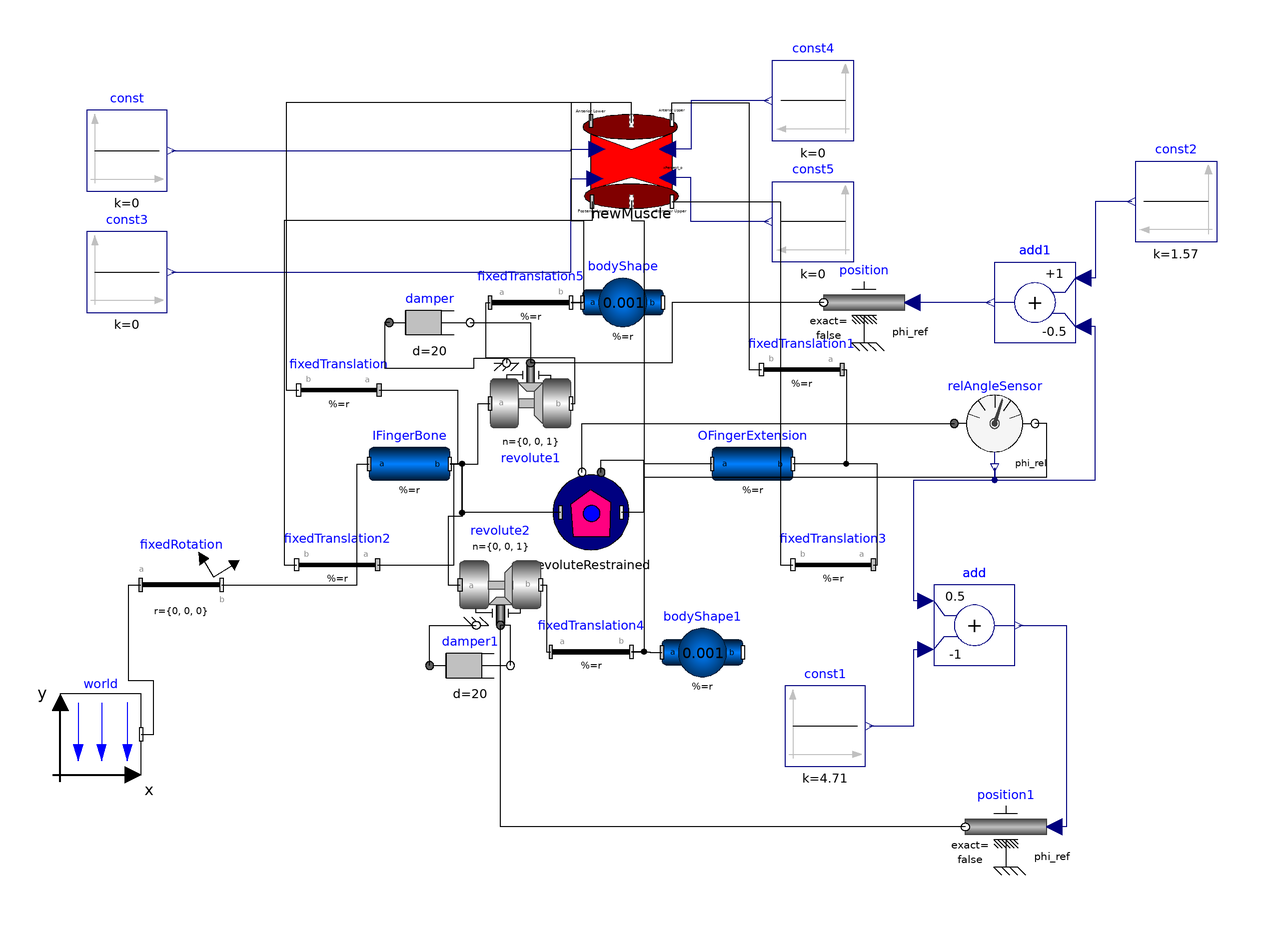

This picture is the connection diagram that the Modelica source below describes through its graphical annotations.

model TestNewMuscle
  PowerGrab.Components.OldComponents.NewMuscle newMuscle(k_min_a = 1000, k_max_a = 1100, x_min_a = 0.5, x_max_a = 1, k_min_p = 1000, k_max_p = 1100, x_min_p = 0.6, x_max_p = 1.1) annotation(Placement(visible = true, transformation(origin = {0, 75}, extent = {{-10, -10}, {10, 10}}, rotation = 0)));
  Modelica.Mechanics.MultiBody.Parts.BodyCylinder IFingerBone(r = r_IFingerBone, r_shape = r_shape_IFingerBone, color = {155, 0, 0}, diameter = diameterIFingerBone * 10, animation = true, r_0.fixed = false) "The palm bone that is connected via a joint to the finger extension" annotation(Placement(visible = true, transformation(origin = {-55, 0}, extent = {{-10, -10}, {10, 10}}, rotation = 0)));
  Modelica.Mechanics.MultiBody.Parts.BodyCylinder OFingerExtension(r = r_OFingerBone, r_shape = r_shape_OFingerBone, r_0.start = {0, 0.08, 0}, r_0.fixed = false, color = {255, 255, 0}, diameter = diameterOFingerBone * 10, animation = true) "Part of the finger that extends from the palm" annotation(Placement(visible = true, transformation(origin = {30, 0}, extent = {{-10, -10}, {10, 10}}, rotation = 0)));
  Modelica.Mechanics.MultiBody.Parts.BodyShape bodyShape(r = {0, 0, 0}, r_0.start = {0, 0.08, 0}, m = 0.001, r_CM = {0, 0, 0}, r_0.fixed = false, shapeType = "sphere", sphereColor = {0, 230, 0}, sphereDiameter = 0.05) annotation(Placement(visible = true, transformation(origin = {-2.144, 40}, extent = {{-10, -10}, {10, 10}}, rotation = 0)));
  Modelica.Mechanics.MultiBody.Parts.FixedTranslation fixedTranslation(r = {-0.25, 0.1, 0}) annotation(Placement(visible = true, transformation(origin = {-72.523, 18.283}, extent = {{10, -10}, {-10, 10}}, rotation = 0)));
  Modelica.Mechanics.MultiBody.Parts.FixedTranslation fixedTranslation1(r = {-0.25, 0.1, 0}) annotation(Placement(visible = true, transformation(origin = {42.218, 23.331}, extent = {{10, -10}, {-10, 10}}, rotation = 0)));
  Modelica.Mechanics.MultiBody.Joints.Revolute revolute1(animation = false, n = {0, 0, 1}, useAxisFlange = true, phi.fixed = false, phi.start = 1.5) annotation(Placement(visible = true, transformation(origin = {-25, 15}, extent = {{-10, -10}, {10, 10}}, rotation = 0)));
  PowerGrab.Components.RevoluteRestrained revoluteRestrained(phi_0_restrained = 0, theta_1 = -0.1, theta_2 = 1.6, useAxisFlange = true) annotation(Placement(visible = true, transformation(origin = {-10, -12.083}, extent = {{-10, -10}, {10, 10}}, rotation = 0)));
  Modelica.Mechanics.MultiBody.Joints.Revolute revolute2(animation = false, n = {0, 0, 1}, phi.start = 1.5, useAxisFlange = true, phi.fixed = false) annotation(Placement(visible = true, transformation(origin = {-32.475, -30}, extent = {{-10, 10}, {10, -10}}, rotation = 0)));
  Modelica.Mechanics.MultiBody.Parts.BodyShape bodyShape1(m = 0.001, r = {0, 0.1, 0}, r_0.start = {0, 0.08, 0}, r_CM = {0, 0.05, 0}, r_0.fixed = false, shapeType = "sphere", sphereColor = {0, 230, 0}, sphereDiameter = 0.05) annotation(Placement(visible = true, transformation(origin = {17.593, -46.771}, extent = {{-10, -10}, {10, 10}}, rotation = 0)));
  Modelica.Mechanics.MultiBody.Parts.FixedTranslation fixedTranslation2(r = {-0.25, -0.1, 0}) annotation(Placement(visible = true, transformation(origin = {-72.94199999999999, -25}, extent = {{10, -10}, {-10, 10}}, rotation = 0)));
  Modelica.Mechanics.MultiBody.Parts.FixedTranslation fixedTranslation3(r = {-0.25, -0.1, 0}) annotation(Placement(visible = true, transformation(origin = {50, -25}, extent = {{10, -10}, {-10, 10}}, rotation = 0)));
  Modelica.Mechanics.MultiBody.Parts.FixedTranslation fixedTranslation4(r = {-0.12, 0, 0}) annotation(Placement(visible = true, transformation(origin = {-10, -46.567}, extent = {{-10, -10}, {10, 10}}, rotation = 0)));
  Modelica.Mechanics.MultiBody.Parts.FixedTranslation fixedTranslation5(r = {0.12, 0, 0}) annotation(Placement(visible = true, transformation(origin = {-25, 40}, extent = {{-10, -10}, {10, 10}}, rotation = 0)));
  Modelica.Mechanics.Rotational.Components.Damper damper(useHeatPort = false, d = 20) annotation(Placement(visible = true, transformation(origin = {-50, 35}, extent = {{-10, -10}, {10, 10}}, rotation = 0)));
  Modelica.Mechanics.Rotational.Components.Damper damper1(d = 20, phi_rel.fixed = false) annotation(Placement(visible = true, transformation(origin = {-40, -50}, extent = {{-10, -10}, {10, 10}}, rotation = 0)));
  Modelica.Mechanics.Rotational.Sensors.RelAngleSensor relAngleSensor annotation(Placement(visible = true, transformation(origin = {90, 10}, extent = {{-10, -10}, {10, 10}}, rotation = 0)));
  Modelica.Mechanics.Rotational.Sources.Position position annotation(Placement(visible = true, transformation(origin = {57.653, 40}, extent = {{10, -10}, {-10, 10}}, rotation = 0)));
  Modelica.Mechanics.Rotational.Sources.Position position1(useSupport = false) annotation(Placement(visible = true, transformation(origin = {92.78100000000001, -90}, extent = {{10, -10}, {-10, 10}}, rotation = 0)));
  Modelica.Blocks.Math.Add add(k1 = 0.5, k2 = -1) annotation(Placement(visible = true, transformation(origin = {85, -40}, extent = {{-10, -10}, {10, 10}}, rotation = 0)));
  Modelica.Blocks.Sources.Constant const1(k = 4.71) annotation(Placement(visible = true, transformation(origin = {47.978, -65}, extent = {{-10, -10}, {10, 10}}, rotation = 0)));
  Modelica.Blocks.Math.Add add1(k2 = -0.5) annotation(Placement(visible = true, transformation(origin = {100, 40}, extent = {{10, -10}, {-10, 10}}, rotation = 0)));
  Modelica.Blocks.Sources.Constant const2(k = 1.57) annotation(Placement(visible = true, transformation(origin = {135, 65}, extent = {{10, -10}, {-10, 10}}, rotation = 0)));
  inner Modelica.Mechanics.MultiBody.World world(gravityType = Modelica.Mechanics.MultiBody.Types.GravityTypes.NoGravity) annotation(Placement(visible = true, transformation(origin = {-131.519, -67.056}, extent = {{-10, -10}, {10, 10}}, rotation = 0)));
  Modelica.Mechanics.MultiBody.Parts.FixedRotation fixedRotation(n = {0, 0, 1}, angle = 90) annotation(Placement(visible = true, transformation(origin = {-111.581, -30}, extent = {{-10, -10}, {10, 10}}, rotation = 0)));
  parameter Modelica.SIunits.Position r_IFingerBone[3](start = {0.1, 0, 0}) = {0.5, 0, 0};
  parameter Modelica.SIunits.Position r_shape_IFingerBone[3] = {0, 0, 0};
  parameter Modelica.SIunits.Position diameterIFingerBone = 0.02;
  parameter Modelica.SIunits.Position r_OFingerBone[3](start = {0.1, 0, 0}) = {0.5, 0, 0};
  parameter Modelica.SIunits.Position r_shape_OFingerBone[3] = {0, 0, 0};
  parameter Modelica.SIunits.Position diameterOFingerBone = 0.02;
  Modelica.Blocks.Sources.Constant const(k = 0) annotation(Placement(visible = true, transformation(origin = {-125, 77.611}, extent = {{-10, -10}, {10, 10}}, rotation = 0)));
  Modelica.Blocks.Sources.Constant const3(k = 0) annotation(Placement(visible = true, transformation(origin = {-125, 47.531}, extent = {{-10, -10}, {10, 10}}, rotation = 0)));
  Modelica.Blocks.Sources.Constant const4(k = 0) annotation(Placement(visible = true, transformation(origin = {45, 90}, extent = {{10, -10}, {-10, 10}}, rotation = 0)));
  Modelica.Blocks.Sources.Constant const5(k = 0) annotation(Placement(visible = true, transformation(origin = {45, 60}, extent = {{10, -10}, {-10, 10}}, rotation = 0)));
equation
  connect(fixedRotation.frame_b, IFingerBone.frame_a) annotation(Line(visible = true, origin = {-75.651, -15}, points = {{-25.93, -15}, {7.639, -15}, {7.639, 15}, {10.651, 15}}));
  connect(world.frame_b, fixedRotation.frame_a) annotation(Line(visible = true, origin = {-121.512, -50.295}, points = {{-0.007, -16.76}, {3.118, -16.76}, {3.118, -3.535}, {-3.081, -3.535}, {-3.081, 20.295}, {-0.068, 20.295}}));
  connect(const5.y, newMuscle.xPercent_p) annotation(Line(visible = true, origin = {18.123, 65.5}, points = {{15.877, -5.5}, {-3.377, -5.5}, {-3.377, 5.5}, {-9.122999999999999, 5.5}}, color = {0, 0, 127}));
  connect(const4.y, newMuscle.kPercent_p) annotation(Line(visible = true, origin = {18.123, 84}, points = {{15.877, 6}, {-3.377, 6}, {-3.377, -6}, {-9.122999999999999, -6}}, color = {0, 0, 127}));
  connect(const3.y, newMuscle.xPercent_a) annotation(Line(visible = true, origin = {-38.256, 59.113}, points = {{-75.744, -11.583}, {23.244, -11.583}, {23.244, 11.583}, {29.256, 11.583}}, color = {0, 0, 127}));
  connect(const.y, newMuscle.kPercent_a) annotation(Line(visible = true, origin = {-38.138, 77.806}, points = {{-75.86199999999999, -0.194}, {23.125, -0.194}, {23.125, 0.194}, {29.612, 0.194}}, color = {0, 0, 127}));
  connect(newMuscle.frame_resolve, fixedTranslation5.frame_b) annotation(Line(visible = true, origin = {-9.829000000000001, 66.33}, points = {{9.829000000000001, 18.27}, {9.829000000000001, 23.216}, {-5.184, 23.216}, {-5.184, -6.021}, {-2.059, -6.021}, {-2.059, -26.33}, {-5.171, -26.33}}));
  connect(newMuscle.frame_b1, fixedTranslation3.frame_b) annotation(Line(visible = true, origin = {30.944, 20}, points = {{-20.944, 45}, {5.944, 45}, {5.944, -45}, {9.055999999999999, -45}}));
  connect(newMuscle.frame_b, fixedTranslation1.frame_b) annotation(Line(visible = true, origin = {22.086, 62.199}, points = {{-12.086, 23.045}, {-12.086, 27.346}, {7.02, 27.346}, {7.02, -38.868}, {10.132, -38.868}}));
  connect(newMuscle.frame_resolve1, fixedTranslation4.frame_b) annotation(Line(visible = true, origin = {1.245, 18.539}, points = {{-1.245, 46.672}, {-1.245, 41.77}, {1.868, 41.77}, {1.868, -65.10599999999999}, {-1.245, -65.10599999999999}}));
  connect(newMuscle.frame_a1, fixedTranslation2.frame_b) annotation(Line(visible = true, origin = {-54.933, 27.123}, points = {{45.126, 37.877}, {45.126, 33.185}, {-31.122, 33.185}, {-31.122, -52.123}, {-28.009, -52.123}}));
  connect(newMuscle.frame_a, fixedTranslation.frame_b) annotation(Line(visible = true, origin = {-54.759, 60.131}, points = {{44.759, 24.869}, {44.759, 29.414}, {-30.877, 29.414}, {-30.877, -41.848}, {-27.764, -41.848}}));
  connect(const2.y, add1.u1) annotation(Line(visible = true, origin = {116.5, 55.5}, points = {{7.5, 9.5}, {-1.5, 9.5}, {-1.5, -9.5}, {-4.5, -9.5}}, color = {0, 0, 127}));
  connect(add1.y, position.phi_ref) annotation(Line(visible = true, origin = {79.32599999999999, 40}, points = {{9.673999999999999, 0}, {-9.673999999999999, -0}}, color = {0, 0, 127}));
  connect(relAngleSensor.phi_rel, add1.u2) annotation(Line(visible = true, origin = {104.4, 11.8}, points = {{-14.4, -12.8}, {-14.4, -15.8}, {10.6, -15.8}, {10.6, 22.2}, {7.6, 22.2}}, color = {0, 0, 127}));
  connect(add.y, position1.phi_ref) annotation(Line(visible = true, origin = {104.085, -65}, points = {{-8.085000000000001, 25}, {3.695, 25}, {3.695, -25}, {0.695, -25}}, color = {0, 0, 127}));
  connect(const1.y, add.u2) annotation(Line(visible = true, origin = {67.994, -55.5}, points = {{-9.016999999999999, -9.5}, {2.006, -9.5}, {2.006, 9.5}, {5.006, 9.5}}, color = {0, 0, 127}));
  connect(add.u1, relAngleSensor.phi_rel) annotation(Line(visible = true, origin = {78.59999999999999, -15.4}, points = {{-5.6, -18.6}, {-8.6, -18.6}, {-8.6, 11.4}, {11.4, 11.4}, {11.4, 14.4}}, color = {0, 0, 127}));
  connect(position1.flange, revolute2.axis) annotation(Line(visible = true, origin = {5.944, -73.333}, points = {{76.837, -16.667}, {-38.419, -16.667}, {-38.419, 33.333}}));
  connect(position.flange, revolute1.axis) annotation(Line(visible = true, origin = {10.663, 32.5}, points = {{36.99, 7.5}, {-0.663, 7.5}, {-0.663, -7.5}, {-35.663, -7.5}}));
  connect(revoluteRestrained.flange_a, relAngleSensor.flange_b) annotation(Line(visible = true, origin = {42.428, 1.9}, points = {{-49.931, -3.983}, {-49.931, -0.983}, {-39.428, -0.983}, {-39.428, -5.125}, {60.572, -5.125}, {60.572, 8.1}, {57.572, 8.1}}));
  connect(revoluteRestrained.flange_b, relAngleSensor.flange_a) annotation(Line(visible = true, origin = {18.497, 5.972}, points = {{-30.752, -8.055}, {-30.752, 4.028}, {61.503, 4.028}}));
  connect(damper1.flange_a, revolute2.support) annotation(Line(visible = true, origin = {-46.158, -43.333}, points = {{-3.842, -6.667}, {-3.842, 3.333}, {7.683, 3.333}}));
  connect(damper1.flange_b, revolute2.axis) annotation(Line(visible = true, origin = {-30.825, -43.333}, points = {{0.825, -6.667}, {0.825, 3.333}, {-1.65, 3.333}}));
  connect(damper.flange_b, revolute1.axis) annotation(Line(visible = true, origin = {-30, 31.667}, points = {{-10, 3.333}, {5, 3.333}, {5, -6.667}}));
  connect(damper.flange_a, revolute1.support) annotation(Line(visible = true, origin = {-46.064, 27.857}, points = {{-13.936, 7.143}, {-15.161, 7.143}, {-15.161, -4.082}, {7.064, -4.082}, {7.064, -1.632}, {15.064, -1.632}, {15.064, -2.857}}));
  connect(revolute1.frame_b, fixedTranslation5.frame_a) annotation(Line(visible = true, origin = {-24.996, 27.075}, points = {{9.996, -12.075}, {11.008, -12.075}, {11.008, -0.85}, {-11.004, -0.85}, {-11.004, 12.925}, {-10.004, 12.925}}));
  connect(fixedTranslation5.frame_b, bodyShape.frame_a) annotation(Line(visible = true, origin = {-13.572, 40}, points = {{-1.428, 0}, {1.428, 0}}));
  connect(fixedTranslation4.frame_b, bodyShape1.frame_a) annotation(Line(visible = true, origin = {4.188, -46.669}, points = {{-4.188, 0.102}, {0.392, 0.102}, {0.392, -0.102}, {3.405, -0.102}}));
  connect(revolute2.frame_b, fixedTranslation4.frame_a) annotation(Line(visible = true, origin = {-21.119, -38.284}, points = {{-1.356, 8.284000000000001}, {0.119, 8.284000000000001}, {0.119, -8.282999999999999}, {1.119, -8.282999999999999}}));
  connect(fixedTranslation3.frame_a, OFingerExtension.frame_b) annotation(Line(visible = true, origin = {55.5, -12.5}, points = {{4.5, -12.5}, {5.5, -12.5}, {5.5, 12.5}, {-15.5, 12.5}}));
  connect(fixedTranslation2.frame_a, IFingerBone.frame_b) annotation(Line(visible = true, origin = {-48.979, -12.5}, points = {{-13.963, -12.5}, {4.992, -12.5}, {4.992, 12.5}, {3.979, 12.5}}));
  connect(IFingerBone.frame_b, revolute2.frame_a) annotation(Line(visible = true, origin = {-43.738, -14.333}, points = {{-1.262, 14.333}, {1.75, 14.333}, {1.75, 1.333}, {-1.75, 1.333}, {-1.75, -15.667}, {1.263, -15.667}}));
  connect(revoluteRestrained.frame_a, IFingerBone.frame_b) annotation(Line(visible = true, origin = {-36.643, -6.042}, points = {{19.047, -6.042}, {-5.345, -6.042}, {-5.345, 6.042}, {-8.356999999999999, 6.042}}));
  connect(OFingerExtension.frame_a, revoluteRestrained.frame_b) annotation(Line(visible = true, origin = {5.887, -6.042}, points = {{14.113, 6.042}, {-2.887, 6.042}, {-2.887, -6.042}, {-8.337999999999999, -6.042}}));
  connect(fixedTranslation1.frame_a, OFingerExtension.frame_b) annotation(Line(visible = true, origin = {49.663, 11.665}, points = {{2.555, 11.665}, {3.555, 11.665}, {3.555, -11.665}, {-9.663, -11.665}}));
  connect(fixedTranslation.frame_a, IFingerBone.frame_b) annotation(Line(visible = true, origin = {-48.458, 9.141999999999999}, points = {{-14.065, 9.141}, {5.304, 9.141999999999999}, {5.304, -9.141999999999999}, {3.458, -9.141999999999999}}));
  connect(IFingerBone.frame_b, revolute1.frame_a) annotation(Line(visible = true, origin = {-39.006, 7.5}, points = {{-5.994, -7.5}, {0.994, -7.5}, {0.994, 7.5}, {4.006, 7.5}}));
  annotation(Diagram(coordinateSystem(extent = {{-148.5, -105}, {148.5, 105}}, preserveAspectRatio = true, initialScale = 0.1, grid = {5, 5})));
end TestNewMuscle;